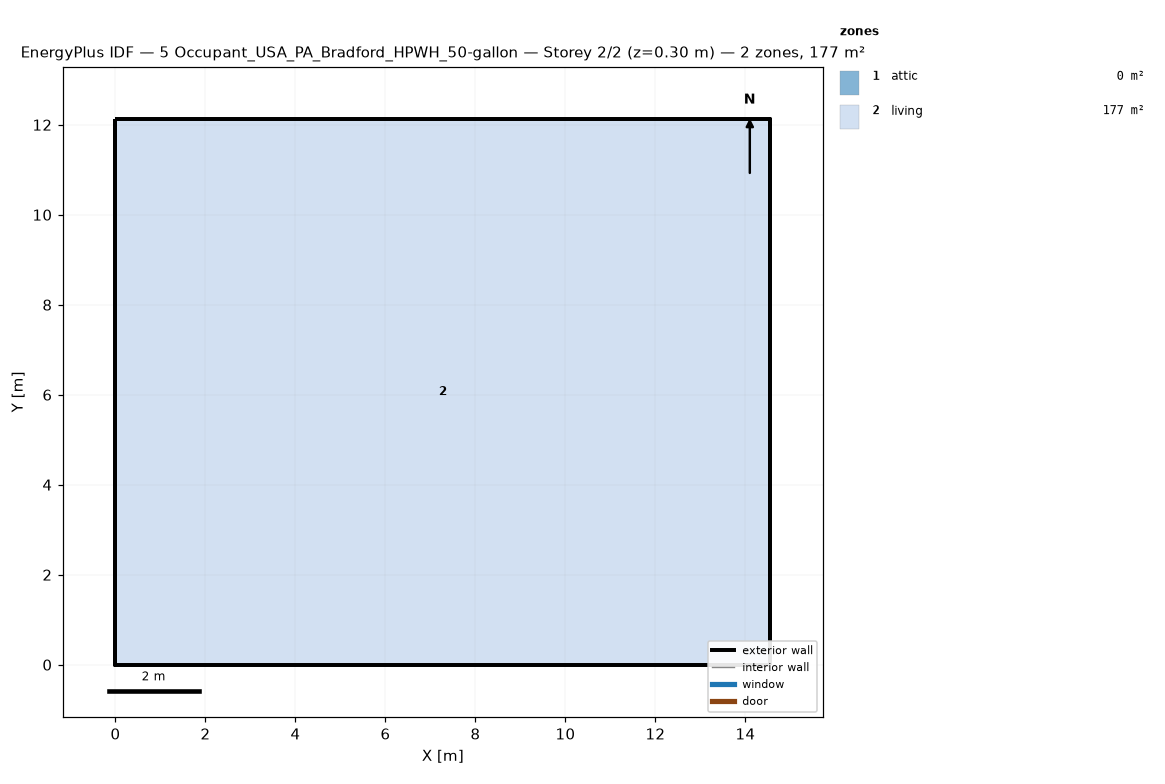
=== STOREY PLAN SPEC (per zone: floor XY polygon, exterior-wall plan segments, windows/doors) ===
zone 1: attic  (0.0 m²)
  exterior wall: (14.55, 0.00) – (14.55, 12.13) – (14.55, 6.06)  [18.2 m]
  exterior wall: (0.00, 12.13) – (0.00, 0.00) – (0.00, 6.06)  [18.2 m]
zone 2: living  (176.5 m²)
  floor: (0.00, 0.00) (0.00, 12.13) (14.55, 12.13) (14.55, 0.00)
  exterior wall: (0.00, 0.00) – (14.55, 0.00)  [14.6 m]
  exterior wall: (14.55, 0.00) – (14.55, 12.13)  [12.1 m]
  exterior wall: (14.55, 12.13) – (0.00, 12.13)  [14.6 m]
  exterior wall: (0.00, 12.13) – (0.00, 0.00)  [12.1 m]

=== DERIVED (storey summary) ===
Building: 5 Occupant_USA_PA_Bradford_HPWH_50-gallon
Storey: 2 of 2  (floor level z = 0.30 m)
Storey gross floor area: 176.5 m²
Zones on this storey: 2
  - attic: floor 0.0 m²; exterior wall 36.4 m (24.5 m²); WWR 0.0%
  - living: floor 176.5 m²; exterior wall 53.4 m (146.4 m²); WWR 0.0%
Zone adjacency: (none detected)